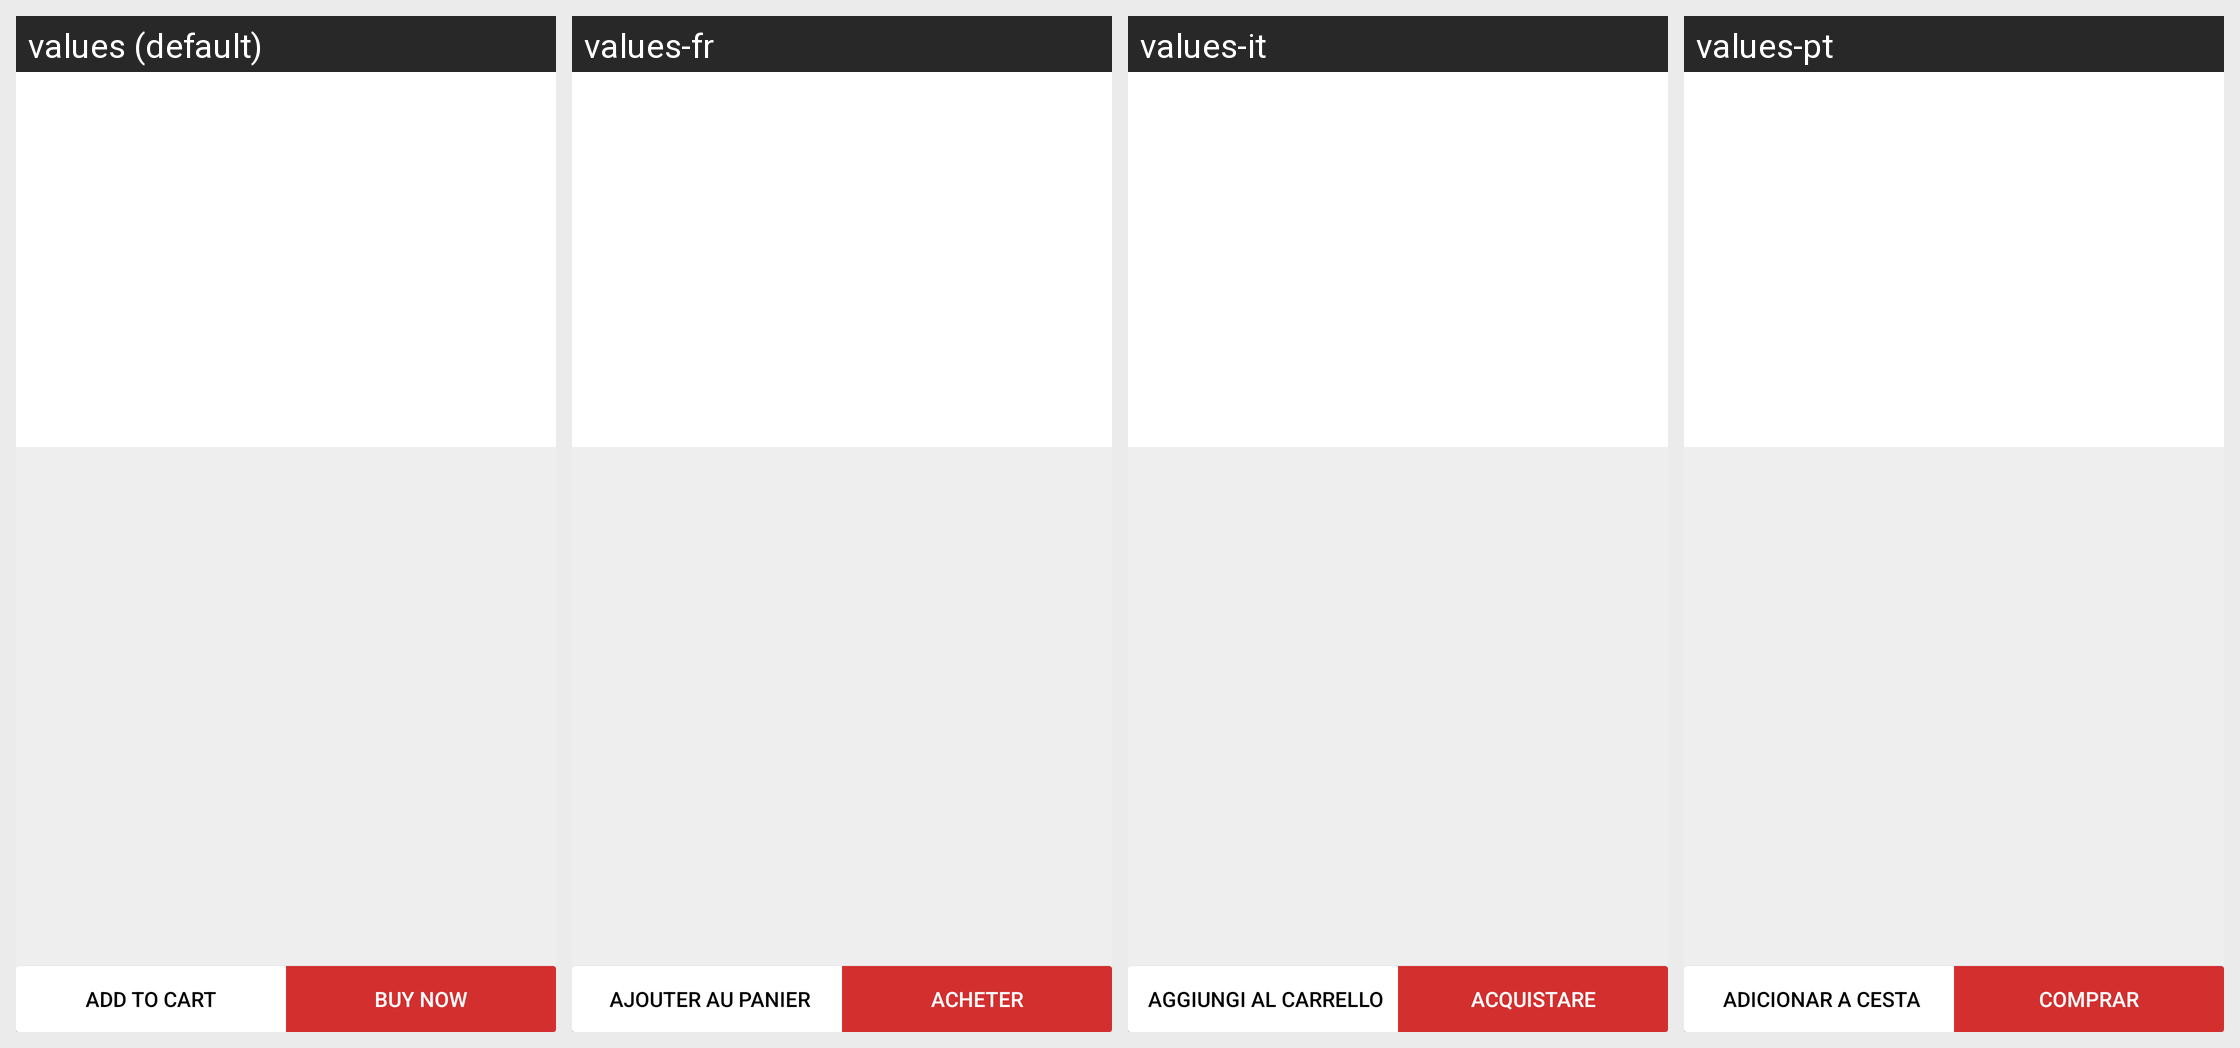

Strings drawn on this Android screen and how each of the app's shown locales translates them:
Android screen res/layout/activity_product.xml rendered under 4 locales, left to right: values (default), values-fr, values-it, values-pt. Device: Nexus 5 (rendered at 1080×1920; each locale shown at half size, 540×960, under a caption strip naming it); theme Base.PSTheme.
Other locales in the repository, not shown: values-ar, values-de, values-es, values-hi-rIN, values-in, values-ja, values-ko, values-ms, values-ru, values-th, values-tr, values-zh.
Strings drawn on this screen, with the default value and each locale's value (text and hints the layout hard-codes, and strings that could not be matched under every locale, appear in the picture but are not listed):

product_detail__add_to_busket
  values: Add to Cart
  values-fr:  Ajouter au panier
  values-it:  Aggiungi al carrello
  values-pt:  Adicionar a cesta

product_detail__buy
  values: Buy Now
  values-fr: Acheter
  values-it: Acquistare
  values-pt: Comprar
